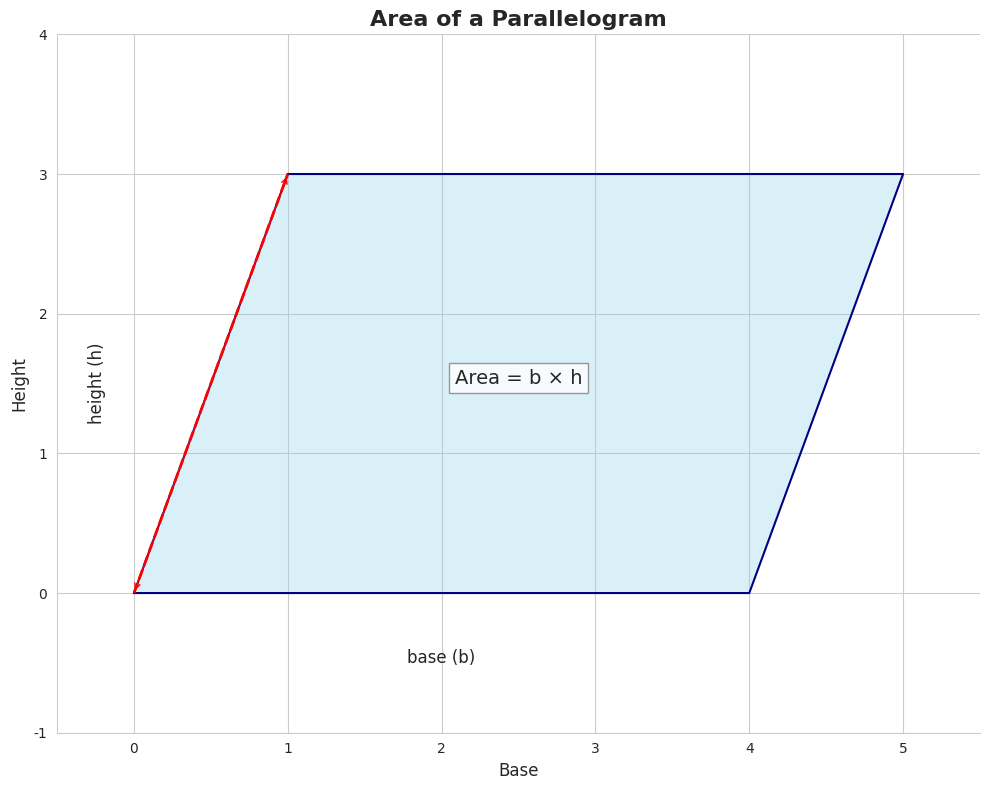

The matplotlib source for this figure:
import numpy as np
import matplotlib.pyplot as plt
import seaborn as sns

# Set up the plot
plt.figure(figsize=(10, 8))
sns.set_style("whitegrid")

# Create the parallelogram
x = [0, 4, 5, 1]
y = [0, 0, 3, 3]

# Plot the parallelogram
plt.fill(x, y, alpha=0.3, color='skyblue')
plt.plot(x + [x[0]], y + [y[0]], color='navy')

# Add height line
plt.plot([0, 1], [0, 3], color='red', linestyle='--', linewidth=2)

# Add labels and annotations
plt.text(2, -0.5, 'base (b)', fontsize=12, ha='center')
plt.text(-0.3, 1.5, 'height (h)', fontsize=12, va='center', rotation=90)
plt.text(2.5, 1.5, 'Area = b \u00d7 h', fontsize=14, ha='center', bbox=dict(facecolor='white', edgecolor='gray', alpha=0.8))

# Add arrow for height
plt.annotate('', xy=(1, 3), xytext=(0, 0), arrowprops=dict(arrowstyle='<->', color='red'))

# Set axis limits and labels
plt.xlim(-0.5, 5.5)
plt.ylim(-1, 4)
plt.xlabel('Base', fontsize=12)
plt.ylabel('Height', fontsize=12)

# Set title
plt.title('Area of a Parallelogram', fontsize=16, fontweight='bold')

# Remove top and right spines
sns.despine()

# Adjust layout and save the image
plt.tight_layout()
plt.savefig('image.jpg', dpi=100, bbox_inches='tight')
plt.close()
